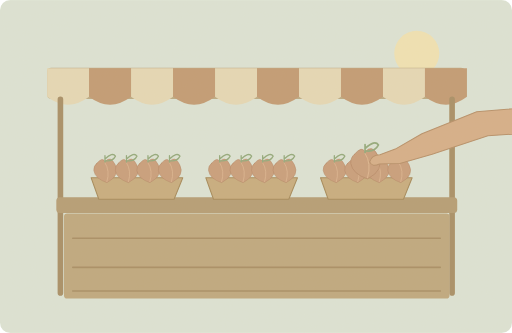
t = 0.00 s
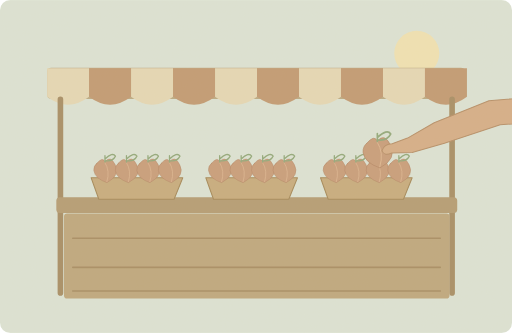
t = 1.75 s
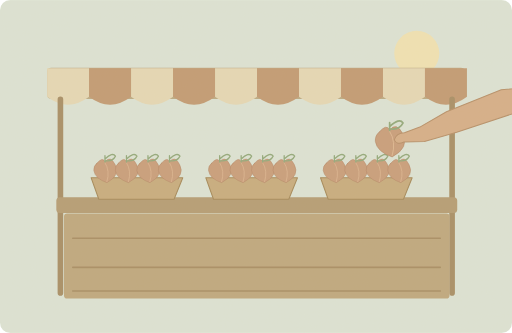
t = 3.50 s
t = 4.70 s: frame unchanged from t = 3.50 s, image omitted
t = 7.10 s: frame unchanged from t = 3.50 s, image omitted
t = 8.30 s: frame unchanged from t = 3.50 s, image omitted

The animated SVG that drew these frames (rendered in a browser with its animation timeline set to each time). Animation: 2 SMIL elements (animate=1,animateTransform=1); one cycle of 10.00 s, repeats indefinitely.

<svg xmlns="http://www.w3.org/2000/svg" width="1000" height="650" viewBox="0 0 1000 650" role="img" aria-labelledby="title desc"><title id="title">单词小故事</title><desc id="desc">We bought fresh peaches at the market this morning.</desc><metadata>{"wordId": "market", "dailyExample": "We bought fresh peaches at the market this morning.", "source": "https://github.com/go1app/word-atlas/blob/main/public/atlas/entries/2.json", "attribution": "Word Atlas contributors — CC BY 4.0", "license": "https://creativecommons.org/licenses/by/4.0/", "changes": "New original vector animation interpreting the daily example.", "durationSeconds": 10}</metadata><defs><clipPath id="frame"><rect width="1000" height="650" rx="20"/></clipPath><filter id="paper"><feTurbulence type="fractalNoise" baseFrequency=".74" numOctaves="3" stitchTiles="stitch"/><feColorMatrix type="saturate" values="0"/><feComponentTransfer><feFuncA type="linear" slope=".065"/></feComponentTransfer><feBlend in="SourceGraphic" mode="soft-light"/></filter><filter id="glow" x="-100%" y="-100%" width="300%" height="300%"><feGaussianBlur stdDeviation="8"/></filter></defs><g clip-path="url(#frame)"><rect x="0" y="0" width="1000" height="650" rx="0" fill="#dce5d8" /><circle cx="814" cy="104" r="44" fill="#f1e4b4" /><rect x="92" y="132" width="816" height="61" rx="8" fill="#baa982" /><path d="M92 133h82v56q-41 31 -82 0Z" fill="#e6d9b6" stroke="none" stroke-width="2" stroke-linecap="round" stroke-linejoin="round" /><path d="M174 133h82v56q-41 31 -82 0Z" fill="#c09870" stroke="none" stroke-width="2" stroke-linecap="round" stroke-linejoin="round" /><path d="M256 133h82v56q-41 31 -82 0Z" fill="#e6d9b6" stroke="none" stroke-width="2" stroke-linecap="round" stroke-linejoin="round" /><path d="M338 133h82v56q-41 31 -82 0Z" fill="#c09870" stroke="none" stroke-width="2" stroke-linecap="round" stroke-linejoin="round" /><path d="M420 133h82v56q-41 31 -82 0Z" fill="#e6d9b6" stroke="none" stroke-width="2" stroke-linecap="round" stroke-linejoin="round" /><path d="M502 133h82v56q-41 31 -82 0Z" fill="#c09870" stroke="none" stroke-width="2" stroke-linecap="round" stroke-linejoin="round" /><path d="M584 133h82v56q-41 31 -82 0Z" fill="#e6d9b6" stroke="none" stroke-width="2" stroke-linecap="round" stroke-linejoin="round" /><path d="M666 133h82v56q-41 31 -82 0Z" fill="#c09870" stroke="none" stroke-width="2" stroke-linecap="round" stroke-linejoin="round" /><path d="M748 133h82v56q-41 31 -82 0Z" fill="#e6d9b6" stroke="none" stroke-width="2" stroke-linecap="round" stroke-linejoin="round" /><path d="M830 133h82v56q-41 31 -82 0Z" fill="#c09870" stroke="none" stroke-width="2" stroke-linecap="round" stroke-linejoin="round" /><path d="M118 194V572M883 194V572" fill="none" stroke="#a58b62" stroke-width="11" stroke-linecap="round" stroke-linejoin="round" /><rect x="110" y="385" width="783" height="31" rx="7" fill="#b39a72" /><rect x="125" y="417" width="753" height="166" rx="6" fill="#bda67c" /><path d="M142 465H860M142 522H860M142 568H860" fill="none" stroke="#a58a60" stroke-width="3" stroke-linecap="round" stroke-linejoin="round" /><path d="M178 347h179l-17 42H193Z" fill="#c6ab7c" stroke="#a28555" stroke-width="2" stroke-linecap="round" stroke-linejoin="round" /><g transform="translate(205 329) scale(0.64)"><path d="M-25 -16Q-7 -37 0 -21Q17 -41 31 -12Q48 21 6 43Q-30 31 -34 6Q-35 -8 -25 -16Z" fill="#c89b79" stroke="#af815f" stroke-width="1.5" stroke-linecap="round" stroke-linejoin="round" /><path d="M0 -18Q16 7 6 40" fill="none" stroke="#e1bb94" stroke-width="2" stroke-linecap="round" stroke-linejoin="round" /><path d="M0 -20V-39M0 -29q23 -22 32 -9q-9 18 -32 14" fill="none" stroke="#8fa778" stroke-width="4" stroke-linecap="round" stroke-linejoin="round" /></g><g transform="translate(247 329) scale(0.64)"><path d="M-25 -16Q-7 -37 0 -21Q17 -41 31 -12Q48 21 6 43Q-30 31 -34 6Q-35 -8 -25 -16Z" fill="#c89b79" stroke="#af815f" stroke-width="1.5" stroke-linecap="round" stroke-linejoin="round" /><path d="M0 -18Q16 7 6 40" fill="none" stroke="#e1bb94" stroke-width="2" stroke-linecap="round" stroke-linejoin="round" /><path d="M0 -20V-39M0 -29q23 -22 32 -9q-9 18 -32 14" fill="none" stroke="#8fa778" stroke-width="4" stroke-linecap="round" stroke-linejoin="round" /></g><g transform="translate(289 329) scale(0.64)"><path d="M-25 -16Q-7 -37 0 -21Q17 -41 31 -12Q48 21 6 43Q-30 31 -34 6Q-35 -8 -25 -16Z" fill="#c89b79" stroke="#af815f" stroke-width="1.5" stroke-linecap="round" stroke-linejoin="round" /><path d="M0 -18Q16 7 6 40" fill="none" stroke="#e1bb94" stroke-width="2" stroke-linecap="round" stroke-linejoin="round" /><path d="M0 -20V-39M0 -29q23 -22 32 -9q-9 18 -32 14" fill="none" stroke="#8fa778" stroke-width="4" stroke-linecap="round" stroke-linejoin="round" /></g><g transform="translate(331 329) scale(0.64)"><path d="M-25 -16Q-7 -37 0 -21Q17 -41 31 -12Q48 21 6 43Q-30 31 -34 6Q-35 -8 -25 -16Z" fill="#c89b79" stroke="#af815f" stroke-width="1.5" stroke-linecap="round" stroke-linejoin="round" /><path d="M0 -18Q16 7 6 40" fill="none" stroke="#e1bb94" stroke-width="2" stroke-linecap="round" stroke-linejoin="round" /><path d="M0 -20V-39M0 -29q23 -22 32 -9q-9 18 -32 14" fill="none" stroke="#8fa778" stroke-width="4" stroke-linecap="round" stroke-linejoin="round" /></g><path d="M402 347h179l-17 42H417Z" fill="#c6ab7c" stroke="#a28555" stroke-width="2" stroke-linecap="round" stroke-linejoin="round" /><g transform="translate(429 329) scale(0.64)"><path d="M-25 -16Q-7 -37 0 -21Q17 -41 31 -12Q48 21 6 43Q-30 31 -34 6Q-35 -8 -25 -16Z" fill="#c89b79" stroke="#af815f" stroke-width="1.5" stroke-linecap="round" stroke-linejoin="round" /><path d="M0 -18Q16 7 6 40" fill="none" stroke="#e1bb94" stroke-width="2" stroke-linecap="round" stroke-linejoin="round" /><path d="M0 -20V-39M0 -29q23 -22 32 -9q-9 18 -32 14" fill="none" stroke="#8fa778" stroke-width="4" stroke-linecap="round" stroke-linejoin="round" /></g><g transform="translate(471 329) scale(0.64)"><path d="M-25 -16Q-7 -37 0 -21Q17 -41 31 -12Q48 21 6 43Q-30 31 -34 6Q-35 -8 -25 -16Z" fill="#c89b79" stroke="#af815f" stroke-width="1.5" stroke-linecap="round" stroke-linejoin="round" /><path d="M0 -18Q16 7 6 40" fill="none" stroke="#e1bb94" stroke-width="2" stroke-linecap="round" stroke-linejoin="round" /><path d="M0 -20V-39M0 -29q23 -22 32 -9q-9 18 -32 14" fill="none" stroke="#8fa778" stroke-width="4" stroke-linecap="round" stroke-linejoin="round" /></g><g transform="translate(513 329) scale(0.64)"><path d="M-25 -16Q-7 -37 0 -21Q17 -41 31 -12Q48 21 6 43Q-30 31 -34 6Q-35 -8 -25 -16Z" fill="#c89b79" stroke="#af815f" stroke-width="1.5" stroke-linecap="round" stroke-linejoin="round" /><path d="M0 -18Q16 7 6 40" fill="none" stroke="#e1bb94" stroke-width="2" stroke-linecap="round" stroke-linejoin="round" /><path d="M0 -20V-39M0 -29q23 -22 32 -9q-9 18 -32 14" fill="none" stroke="#8fa778" stroke-width="4" stroke-linecap="round" stroke-linejoin="round" /></g><g transform="translate(555 329) scale(0.64)"><path d="M-25 -16Q-7 -37 0 -21Q17 -41 31 -12Q48 21 6 43Q-30 31 -34 6Q-35 -8 -25 -16Z" fill="#c89b79" stroke="#af815f" stroke-width="1.5" stroke-linecap="round" stroke-linejoin="round" /><path d="M0 -18Q16 7 6 40" fill="none" stroke="#e1bb94" stroke-width="2" stroke-linecap="round" stroke-linejoin="round" /><path d="M0 -20V-39M0 -29q23 -22 32 -9q-9 18 -32 14" fill="none" stroke="#8fa778" stroke-width="4" stroke-linecap="round" stroke-linejoin="round" /></g><path d="M626 347h179l-17 42H641Z" fill="#c6ab7c" stroke="#a28555" stroke-width="2" stroke-linecap="round" stroke-linejoin="round" /><g transform="translate(653 329) scale(0.64)"><path d="M-25 -16Q-7 -37 0 -21Q17 -41 31 -12Q48 21 6 43Q-30 31 -34 6Q-35 -8 -25 -16Z" fill="#c89b79" stroke="#af815f" stroke-width="1.5" stroke-linecap="round" stroke-linejoin="round" /><path d="M0 -18Q16 7 6 40" fill="none" stroke="#e1bb94" stroke-width="2" stroke-linecap="round" stroke-linejoin="round" /><path d="M0 -20V-39M0 -29q23 -22 32 -9q-9 18 -32 14" fill="none" stroke="#8fa778" stroke-width="4" stroke-linecap="round" stroke-linejoin="round" /></g><g transform="translate(695 329) scale(0.64)"><path d="M-25 -16Q-7 -37 0 -21Q17 -41 31 -12Q48 21 6 43Q-30 31 -34 6Q-35 -8 -25 -16Z" fill="#c89b79" stroke="#af815f" stroke-width="1.5" stroke-linecap="round" stroke-linejoin="round" /><path d="M0 -18Q16 7 6 40" fill="none" stroke="#e1bb94" stroke-width="2" stroke-linecap="round" stroke-linejoin="round" /><path d="M0 -20V-39M0 -29q23 -22 32 -9q-9 18 -32 14" fill="none" stroke="#8fa778" stroke-width="4" stroke-linecap="round" stroke-linejoin="round" /></g><g transform="translate(737 329) scale(0.64)"><path d="M-25 -16Q-7 -37 0 -21Q17 -41 31 -12Q48 21 6 43Q-30 31 -34 6Q-35 -8 -25 -16Z" fill="#c89b79" stroke="#af815f" stroke-width="1.5" stroke-linecap="round" stroke-linejoin="round" /><path d="M0 -18Q16 7 6 40" fill="none" stroke="#e1bb94" stroke-width="2" stroke-linecap="round" stroke-linejoin="round" /><path d="M0 -20V-39M0 -29q23 -22 32 -9q-9 18 -32 14" fill="none" stroke="#8fa778" stroke-width="4" stroke-linecap="round" stroke-linejoin="round" /></g><g transform="translate(779 329) scale(0.64)"><path d="M-25 -16Q-7 -37 0 -21Q17 -41 31 -12Q48 21 6 43Q-30 31 -34 6Q-35 -8 -25 -16Z" fill="#c89b79" stroke="#af815f" stroke-width="1.5" stroke-linecap="round" stroke-linejoin="round" /><path d="M0 -18Q16 7 6 40" fill="none" stroke="#e1bb94" stroke-width="2" stroke-linecap="round" stroke-linejoin="round" /><path d="M0 -20V-39M0 -29q23 -22 32 -9q-9 18 -32 14" fill="none" stroke="#8fa778" stroke-width="4" stroke-linecap="round" stroke-linejoin="round" /></g><g><animateTransform attributeName="transform" type="translate" values="0 0;48 -43;48 -43;0 0;0 0" keyTimes="0;.35;.83;.96;1" dur="10s" repeatCount="indefinite"/><animate attributeName="opacity" values="1;1;1;0;0;1" keyTimes="0;.35;.83;.93;.98;1" dur="10s" repeatCount="indefinite"/><g transform="translate(713 314) scale(0.82)"><path d="M-25 -16Q-7 -37 0 -21Q17 -41 31 -12Q48 21 6 43Q-30 31 -34 6Q-35 -8 -25 -16Z" fill="#c89b79" stroke="#af815f" stroke-width="1.5" stroke-linecap="round" stroke-linejoin="round" /><path d="M0 -18Q16 7 6 40" fill="none" stroke="#e1bb94" stroke-width="2" stroke-linecap="round" stroke-linejoin="round" /><path d="M0 -20V-39M0 -29q23 -22 32 -9q-9 18 -32 14" fill="none" stroke="#8fa778" stroke-width="4" stroke-linecap="round" stroke-linejoin="round" /></g><path d="M1100 204L931 218 824 261 772 291 742 302Q726 302 722 316Q727 327 741 320L781 319 844 301 953 265 1100 255Z" fill="#d5ad86" stroke="#b58c65" stroke-width="2" stroke-linecap="round" stroke-linejoin="round" /></g><rect width="1000" height="650" fill="#ddc8a0" opacity=".14" filter="url(#paper)" pointer-events="none"/></g></svg>
